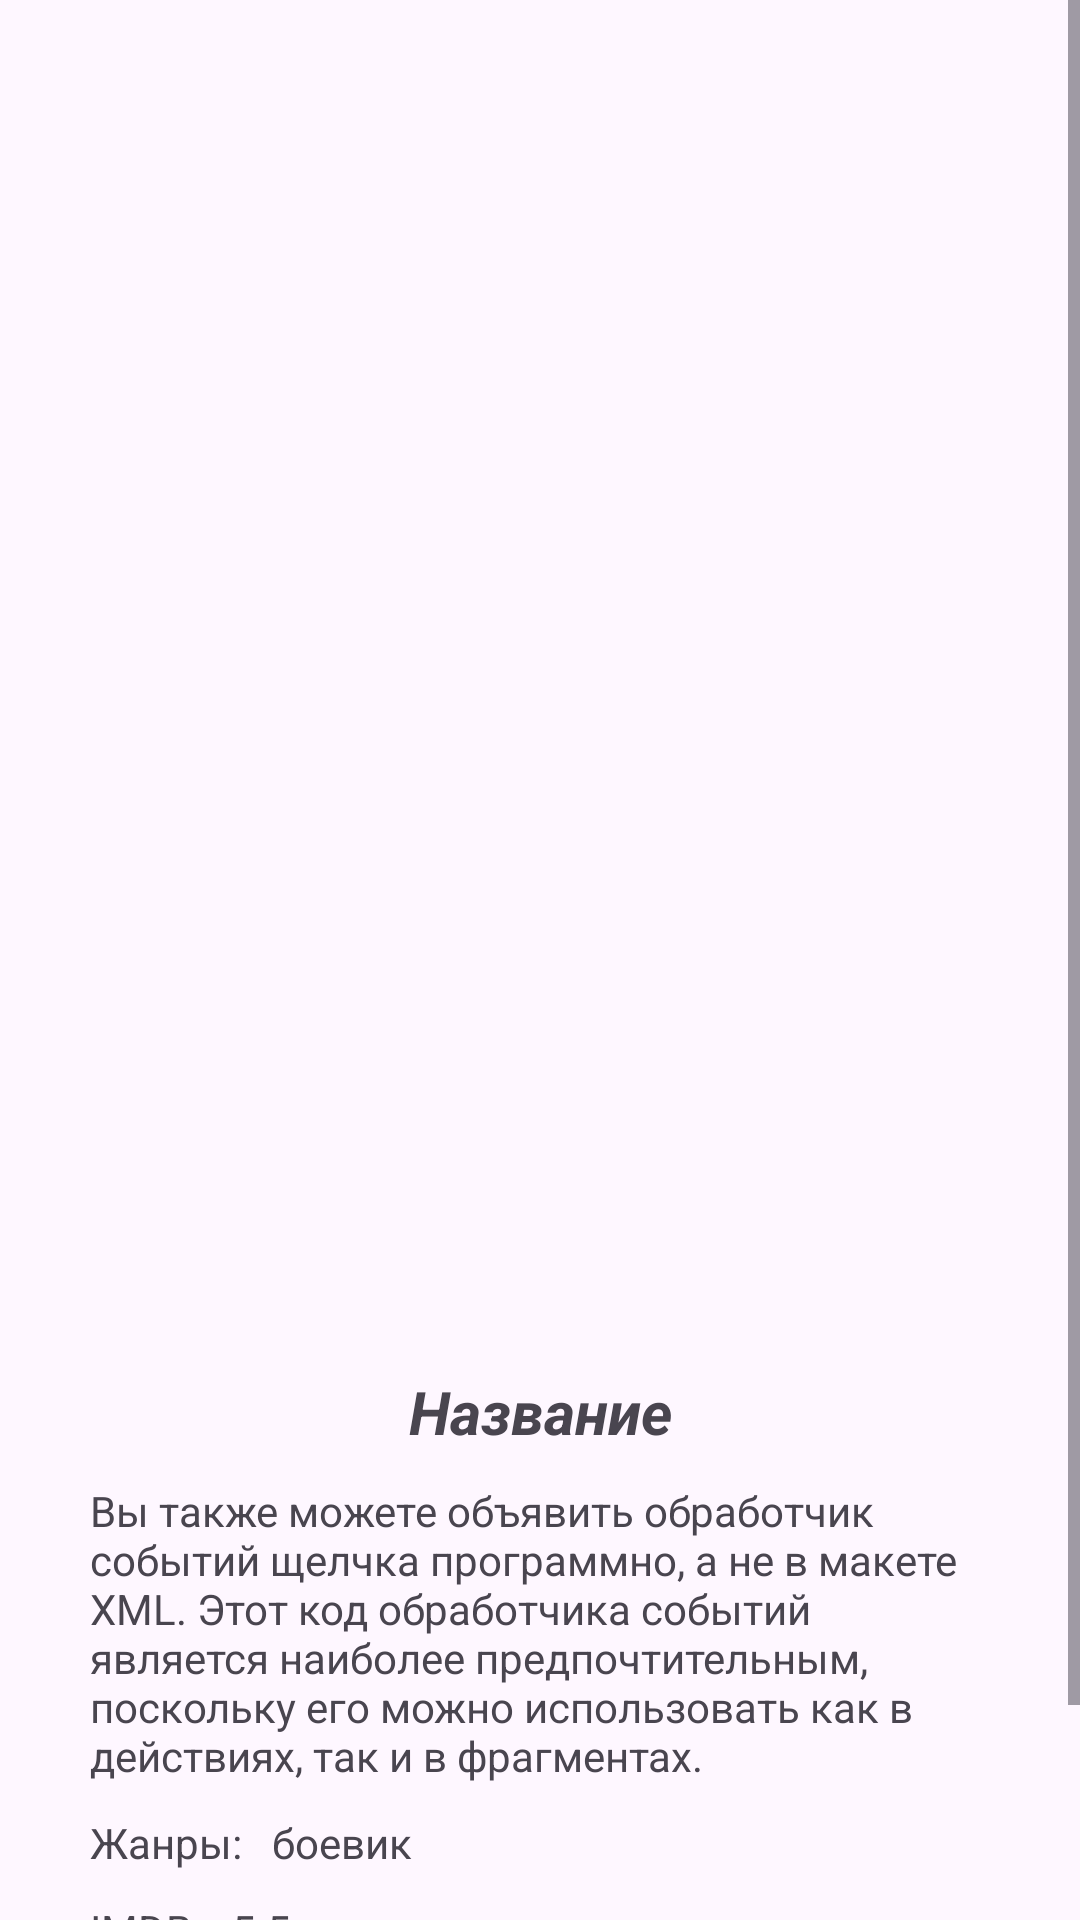

Android layout source for this screen:
<!-- AndroidManifest.xml: application theme Theme.First -->
<!-- res/layout/activity_description_film.xml -->
<?xml version="1.0" encoding="utf-8"?>
<androidx.constraintlayout.widget.ConstraintLayout xmlns:android="http://schemas.android.com/apk/res/android"
    xmlns:app="http://schemas.android.com/apk/res-auto"
    xmlns:tools="http://schemas.android.com/tools"
    android:id="@+id/main"
    android:layout_width="match_parent"
    android:layout_height="match_parent"
    tools:context=".DescriptionFilmActivity">

    <ScrollView
        android:layout_width="match_parent"
        android:layout_height="match_parent">

        <LinearLayout
            android:layout_width="match_parent"
            android:layout_height="wrap_content"
            android:orientation="vertical">

            <ImageView
                android:id="@+id/imageView"
                android:layout_width="match_parent"
                android:layout_height="457dp"
                android:padding="20dp"
                tools:srcCompat="@tools:sample/backgrounds/scenic" />

            <TextView
                android:id="@+id/film_name"
                android:layout_width="match_parent"
                android:layout_height="wrap_content"
                android:gravity="center"
                android:text="Название"
                android:textSize="20sp"
                android:textStyle="bold|italic" />

            <TextView
                android:id="@+id/description_film"
                android:layout_width="match_parent"
                android:layout_height="wrap_content"
                android:paddingStart="30dp"
                android:paddingLeft="30dp"
                android:paddingTop="10dp"
                android:paddingEnd="30dp"
                android:paddingRight="30dp"
                android:paddingBottom="10dp"
                android:text="Вы также можете объявить обработчик событий щелчка программно, а не в макете XML. Этот код обработчика событий является наиболее предпочтительным, поскольку его можно использовать как в действиях, так и в фрагментах." />

            <LinearLayout
                android:id="@+id/some_interesting_genre"
                android:layout_width="match_parent"
                android:layout_height="wrap_content"
                android:orientation="horizontal"
                android:paddingStart="30dp"
                android:paddingLeft="30dp"
                android:paddingEnd="30dp"
                android:paddingRight="30dp"
                android:paddingBottom="10dp">

                <TextView
                    android:id="@+id/genre_film_view"
                    android:layout_width="wrap_content"
                    android:layout_height="wrap_content"
                    android:text="Жанры:" />

                <TextView
                    android:id="@+id/genre_film"
                    android:layout_width="wrap_content"
                    android:layout_height="wrap_content"
                    android:layout_marginStart="10dp"
                    android:layout_weight="1"
                    android:text="боевик" />

            </LinearLayout>

            <LinearLayout
                android:id="@+id/some_interesting_ratingIMDB"
                android:layout_width="match_parent"
                android:layout_height="wrap_content"
                android:orientation="horizontal"
                android:paddingStart="30dp"
                android:paddingLeft="30dp"
                android:paddingEnd="30dp"
                android:paddingRight="30dp"
                android:paddingBottom="10dp">

                <TextView
                    android:id="@+id/rating_IMDB_film_view"
                    android:layout_width="wrap_content"
                    android:layout_height="wrap_content"
                    android:text="IMDB:" />

                <TextView
                    android:id="@+id/rating_IMDB_film"
                    android:layout_width="wrap_content"
                    android:layout_height="wrap_content"
                    android:layout_marginStart="10dp"
                    android:layout_weight="1"
                    android:text="5.5" />

            </LinearLayout>

            <LinearLayout
                android:id="@+id/some_interesting_ratingKinoPoisk"
                android:layout_width="match_parent"
                android:layout_height="wrap_content"
                android:orientation="horizontal"
                android:paddingStart="30dp"
                android:paddingLeft="30dp"
                android:paddingEnd="30dp"
                android:paddingRight="30dp"
                android:paddingBottom="10dp">

                <TextView
                    android:id="@+id/rating_KinoPoisk_film_view"
                    android:layout_width="wrap_content"
                    android:layout_height="wrap_content"
                    android:text="КиноПоиск:" />

                <TextView
                    android:id="@+id/rating_KinoPoisk_film"
                    android:layout_width="wrap_content"
                    android:layout_height="wrap_content"
                    android:layout_marginStart="10dp"
                    android:layout_weight="1"
                    android:text="5.7" />

            </LinearLayout>

            <LinearLayout
                android:id="@+id/some_interesting_countries"
                android:layout_width="match_parent"
                android:layout_height="match_parent"
                android:orientation="horizontal"
                android:paddingStart="30dp"
                android:paddingLeft="30dp"
                android:paddingEnd="30dp"
                android:paddingRight="30dp"
                android:paddingBottom="10dp">

                <TextView
                    android:id="@+id/countries_film_view"
                    android:layout_width="wrap_content"
                    android:layout_height="wrap_content"
                    android:text="Страна производства:" />

                <TextView
                    android:id="@+id/countries_film"
                    android:layout_width="wrap_content"
                    android:layout_height="wrap_content"
                    android:layout_marginStart="10dp"
                    android:layout_weight="1"
                    android:text="СССР" />

            </LinearLayout>

        </LinearLayout>
    </ScrollView>

</androidx.constraintlayout.widget.ConstraintLayout>
<!-- resources referenced by this layout -->
<resources>
  <style name="Theme.First" parent="Base.Theme.First">
  
      </style>
  <style name="Base.Theme.First" parent="Theme.Material3.DayNight.NoActionBar">
          
          
      </style>
</resources>
